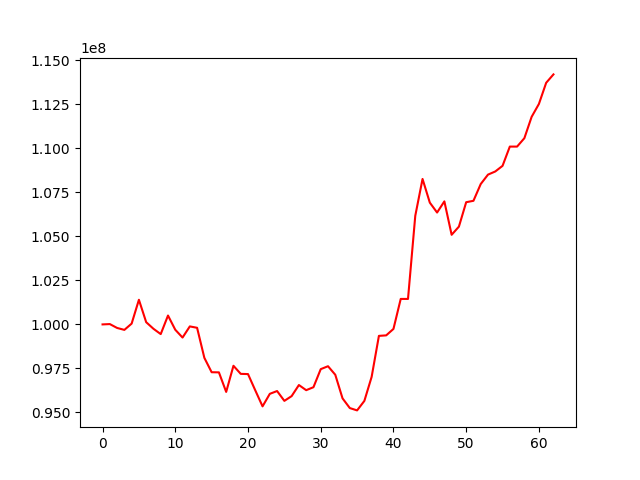

The table this chart was drawn from, first rows:
, 0
0, 100000000
1, 100019308
2, 99799827
3, 99689330
4, 100045472
5, 101399037
6, 100126257
7, 99752268
8, 99450080
9, 100504830
10, 99696884
11, 99253788
12, 99887065
13, 99808367
14, 98101649
15, 97285750
16, 97278388
17, 96168152
18, 97651902
19, 97192917
20, 97180623
21, 96257920
22, 95347961
23, 96059119
24, 96217857
25, 95659743
26, 95929602
27, 96558918
28, 96266552
29, 96435215
30, 97460307
31, 97626596
32, 97142748
33, 95801164
34, 95250541
35, 95118569
36, 95657691
37, 97021078
38, 99349381
39, 99378213
40, 99743694
41, 101446844
42, 101446369
43, 106165839
44, 108258296
45, 106913947
46, 106352149
47, 106985091
48, 105088035
49, 105551543
50, 106937630
51, 107018225
52, 107969873
53, 108504433
54, 108682845
55, 109002420
56, 110095562
57, 110095554
58, 110572121
59, 111784898
... 3 more rows
